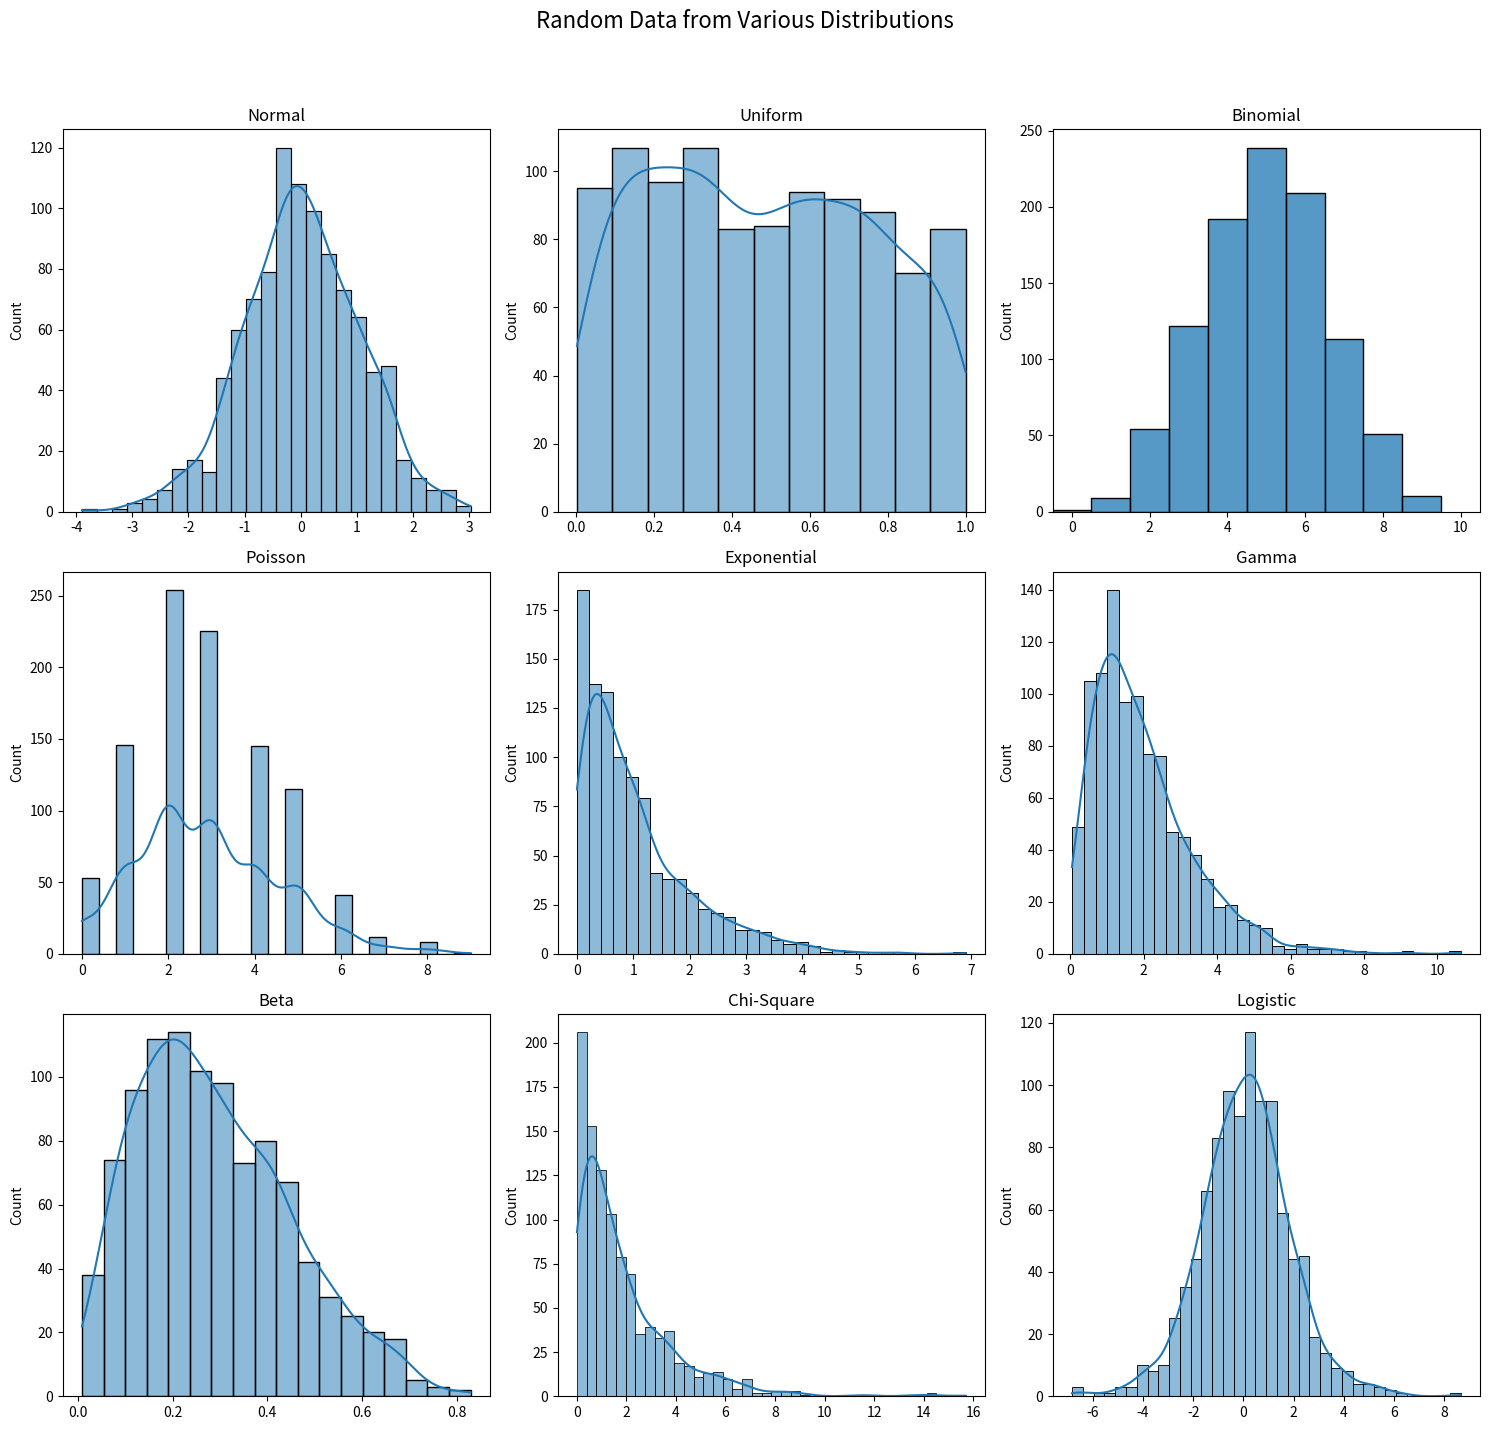

Reproduce this figure in Python.
import matplotlib.pyplot as plt
import seaborn as sns
import numpy as np
import scipy.stats as stats

# Set up the figure and axes
fig, axes = plt.subplots(3, 3, figsize=(15, 15))
fig.suptitle('Random Data from Various Distributions', fontsize=16)

# List of distributions to generate data from
distributions = [
    ('Normal', np.random.normal, {'loc': 0, 'scale': 1}),
    ('Uniform', np.random.uniform, {'low': 0, 'high': 1}),
    ('Binomial', np.random.binomial, {'n': 10, 'p': 0.5}),
    ('Poisson', np.random.poisson, {'lam': 3}),
    ('Exponential', np.random.exponential, {'scale': 1}),
    ('Gamma', np.random.gamma, {'shape': 2, 'scale': 1}),
    ('Beta', np.random.beta, {'a': 2, 'b': 5}),
    ('Chi-Square', np.random.chisquare, {'df': 2}),
    ('Logistic', np.random.logistic, {'loc': 0, 'scale': 1})
]

# Generate and plot data for each distribution
for ax, (name, dist_func, params) in zip(axes.flatten(), distributions):
    # Generate data
    if name == 'Binomial':
        data = dist_func(size=1000, **params)
        sns.histplot(data, bins=np.arange(0, 11)-0.5, kde=False, ax=ax)
        ax.set_xlim(-0.5, 10.5)
    else:
        data = dist_func(size=1000, **params)
        sns.histplot(data, kde=True, ax=ax)
    
    # Set plot title
    ax.set_title(name)

# Adjust layout
plt.tight_layout(rect=[0, 0.03, 1, 0.95])
plt.show()
